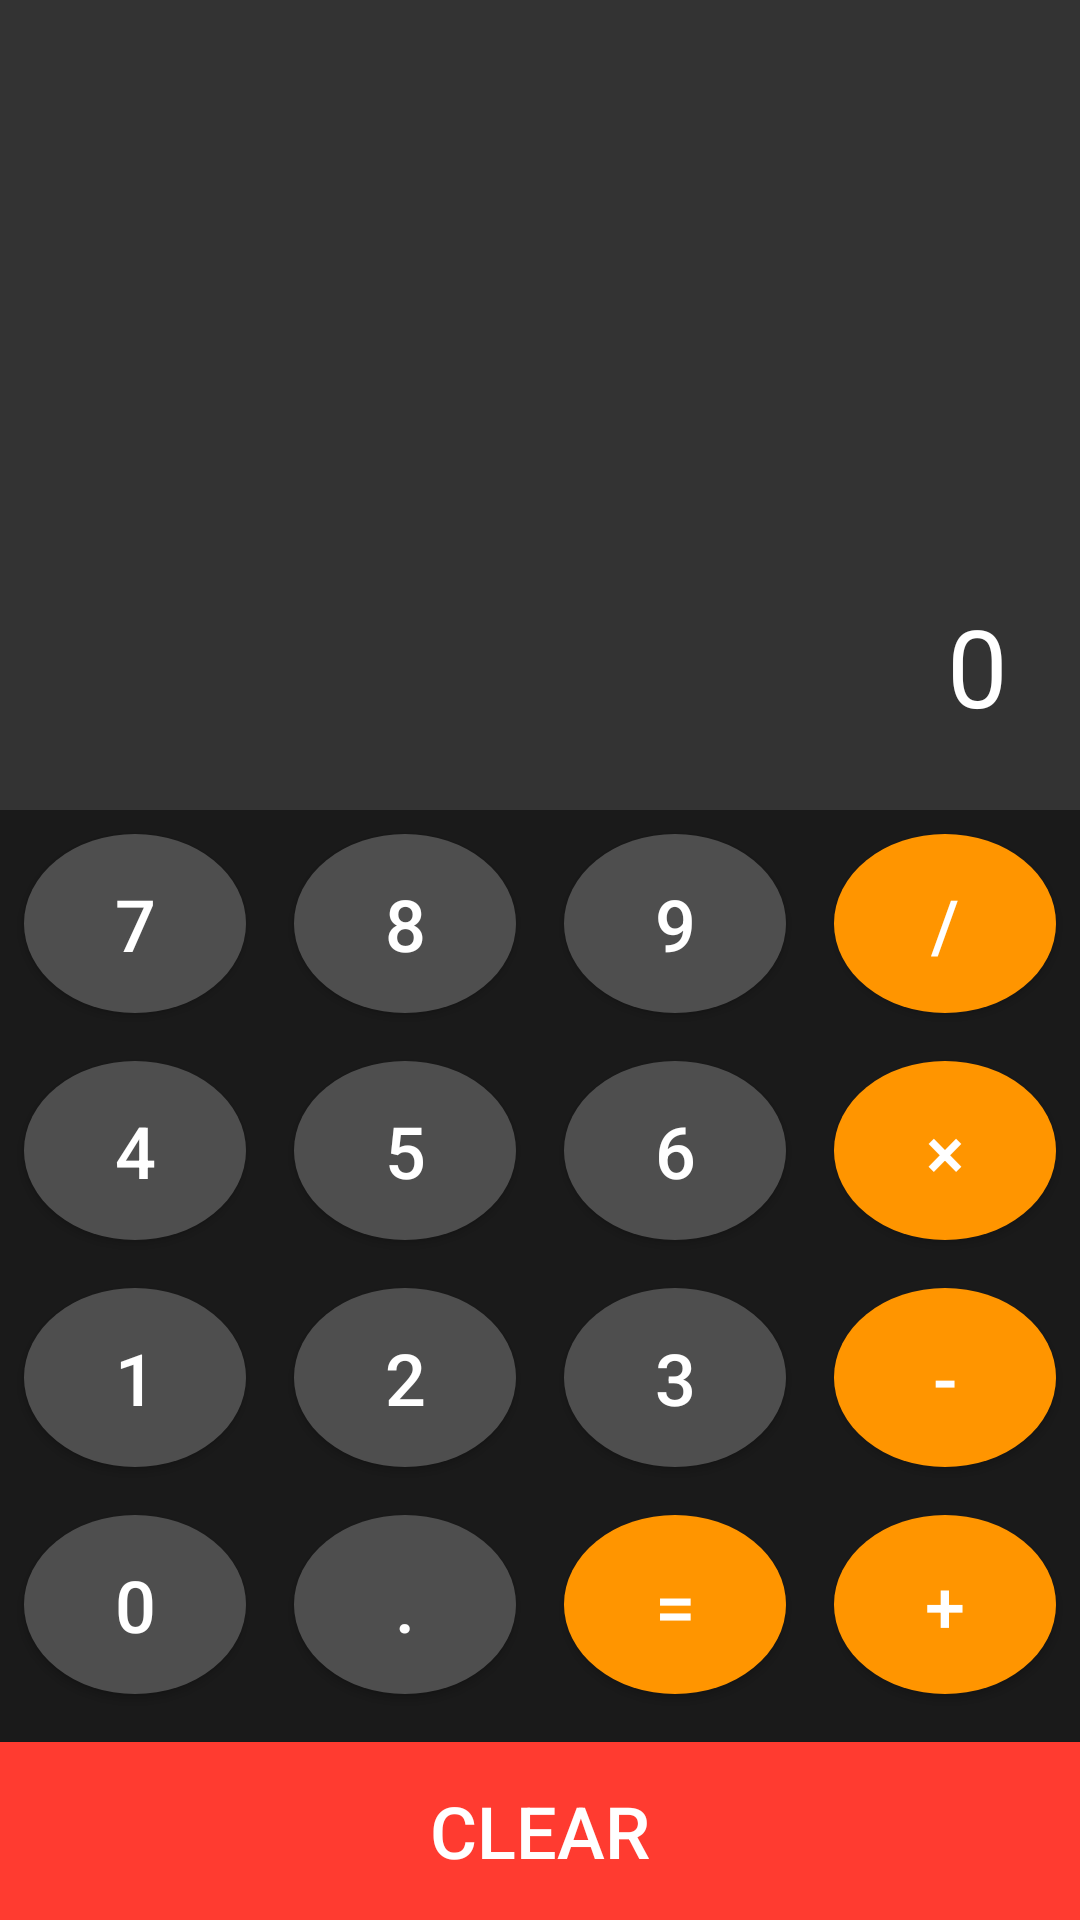

This screen was rendered from an Android layout file. Write that file and the resources it references.
<!-- AndroidManifest.xml: activity theme Theme.AppCompat.Light.DarkActionBar -->
<!-- res/layout/activity_main.xml -->
<?xml version="1.0" encoding="utf-8"?>
<LinearLayout
    xmlns:android="http://schemas.android.com/apk/res/android"
    android:layout_width="match_parent"
    android:layout_height="match_parent"
    android:orientation="vertical"
    android:background="#1A1A1A">

    <TextView
        android:id="@+id/tvDisplay"
        android:layout_width="match_parent"
        android:layout_height="0dp"
        android:layout_weight="1"
        android:background="#333333"
        android:gravity="bottom|end"
        android:padding="24dp"
        android:text="0"
        android:textColor="#FFFFFF"
        android:textSize="36sp"
        android:maxLines="1" />

    <GridLayout
        android:id="@+id/gridLayout"
        android:layout_width="match_parent"
        android:layout_height="100dp"
        android:layout_gravity="center"
        android:layout_weight="1"
        android:columnCount="4"
        android:rowCount="5">

        <Button
            android:id="@+id/btn7"
            android:layout_width="0dp"
            android:layout_height="0dp"
            android:layout_rowWeight="1"
            android:layout_columnWeight="1"
            android:layout_gravity="fill"
            android:layout_margin="8dp"
            android:background="@drawable/btn_background_grey"
            android:text="7"
            android:textColor="#FFFFFF"
            android:textSize="24sp" />

        <Button
            android:id="@+id/btn8"
            android:layout_width="0dp"
            android:layout_height="0dp"
            android:layout_rowWeight="1"
            android:layout_columnWeight="1"
            android:layout_gravity="fill"
            android:layout_margin="8dp"
            android:background="@drawable/btn_background_grey"
            android:text="8"
            android:textColor="#FFFFFF"
            android:textSize="24sp" />

        <Button
            android:id="@+id/btn9"
            android:layout_width="0dp"
            android:layout_height="0dp"
            android:layout_rowWeight="1"
            android:layout_columnWeight="1"
            android:layout_gravity="fill"
            android:layout_margin="8dp"
            android:background="@drawable/btn_background_grey"
            android:text="9"
            android:textColor="#FFFFFF"
            android:textSize="24sp" />

        <Button
            android:id="@+id/btnDivide"
            android:layout_width="0dp"
            android:layout_height="0dp"
            android:layout_rowWeight="1"
            android:layout_columnWeight="1"
            android:layout_gravity="fill"
            android:layout_margin="8dp"
            android:background="@drawable/btn_background_orange"
            android:text="/"
            android:textColor="#FFFFFF"
            android:textSize="24sp" />

        <Button
            android:id="@+id/btn4"
            android:layout_width="0dp"
            android:layout_height="0dp"
            android:layout_rowWeight="1"
            android:layout_columnWeight="1"
            android:layout_gravity="fill"
            android:layout_margin="8dp"
            android:background="@drawable/btn_background_grey"
            android:text="4"
            android:textColor="#FFFFFF"
            android:textSize="24sp" />

        <Button
            android:id="@+id/btn5"
            android:layout_width="0dp"
            android:layout_height="0dp"
            android:layout_rowWeight="1"
            android:layout_columnWeight="1"
            android:layout_gravity="fill"
            android:layout_margin="8dp"
            android:background="@drawable/btn_background_grey"
            android:text="5"
            android:textColor="#FFFFFF"
            android:textSize="24sp" />

        <Button
            android:id="@+id/btn6"
            android:layout_width="0dp"
            android:layout_height="0dp"
            android:layout_rowWeight="1"
            android:layout_columnWeight="1"
            android:layout_gravity="fill"
            android:layout_margin="8dp"
            android:background="@drawable/btn_background_grey"
            android:text="6"
            android:textColor="#FFFFFF"
            android:textSize="24sp" />

        <Button
            android:id="@+id/btnMultiply"
            android:layout_width="0dp"
            android:layout_height="0dp"
            android:layout_rowWeight="1"
            android:layout_columnWeight="1"
            android:layout_gravity="fill"
            android:layout_margin="8dp"
            android:background="@drawable/btn_background_orange"
            android:text="×"
            android:textColor="#FFFFFF"
            android:textSize="24sp" />

        <Button
            android:id="@+id/btn1"
            android:layout_width="0dp"
            android:layout_height="0dp"
            android:layout_rowWeight="1"
            android:layout_columnWeight="1"
            android:layout_gravity="fill"
            android:layout_margin="8dp"
            android:background="@drawable/btn_background_grey"
            android:text="1"
            android:textColor="#FFFFFF"
            android:textSize="24sp" />

        <Button
            android:id="@+id/btn2"
            android:layout_width="0dp"
            android:layout_height="0dp"
            android:layout_rowWeight="1"
            android:layout_columnWeight="1"
            android:layout_gravity="fill"
            android:layout_margin="8dp"
            android:background="@drawable/btn_background_grey"
            android:text="2"
            android:textColor="#FFFFFF"
            android:textSize="24sp" />

        <Button
            android:id="@+id/btn3"
            android:layout_width="0dp"
            android:layout_height="0dp"
            android:layout_rowWeight="1"
            android:layout_columnWeight="1"
            android:layout_gravity="fill"
            android:layout_margin="8dp"
            android:background="@drawable/btn_background_grey"
            android:text="3"
            android:textColor="#FFFFFF"
            android:textSize="24sp" />

        <Button
            android:id="@+id/btnMinus"
            android:layout_width="0dp"
            android:layout_height="0dp"
            android:layout_rowWeight="1"
            android:layout_columnWeight="1"
            android:layout_gravity="fill"
            android:layout_margin="8dp"
            android:background="@drawable/btn_background_orange"
            android:text="-"
            android:textColor="#FFFFFF"
            android:textSize="24sp" />

        <Button
            android:id="@+id/btn0"
            android:layout_width="0dp"
            android:layout_height="0dp"
            android:layout_rowWeight="1"
            android:layout_columnWeight="1"
            android:layout_gravity="fill"
            android:layout_margin="8dp"
            android:background="@drawable/btn_background_grey"
            android:text="0"
            android:textColor="#FFFFFF"
            android:textSize="24sp" />

        <Button
            android:id="@+id/btnDot"
            android:layout_width="0dp"
            android:layout_height="0dp"
            android:layout_rowWeight="1"
            android:layout_columnWeight="1"
            android:layout_gravity="fill"
            android:layout_margin="8dp"
            android:background="@drawable/btn_background_grey"
            android:text="."
            android:textColor="#FFFFFF"
            android:textSize="24sp" />

        <Button
            android:id="@+id/btnEqual"
            android:layout_width="0dp"
            android:layout_height="0dp"
            android:layout_rowWeight="1"
            android:layout_columnWeight="1"
            android:layout_gravity="fill"
            android:layout_margin="8dp"
            android:background="@drawable/btn_background_orange"
            android:text="="
            android:textColor="#FFFFFF"
            android:textSize="24sp" />

        <Button
            android:id="@+id/btnPlus"
            android:layout_width="0dp"
            android:layout_height="0dp"
            android:layout_rowWeight="1"
            android:layout_columnWeight="1"
            android:layout_gravity="fill"
            android:layout_margin="8dp"
            android:background="@drawable/btn_background_orange"
            android:text="+"
            android:textColor="#FFFFFF"
            android:textSize="24sp" />

        <Button
            android:id="@+id/btnClear"
            android:layout_width="0dp"
            android:layout_height="0dp"
            android:layout_rowWeight="1"
            android:layout_columnSpan="4"
            android:layout_columnWeight="1"
            android:layout_gravity="fill"
            android:layout_marginTop="8dp"
            android:background="#FF3B30"
            android:text="Clear"
            android:textColor="#FFFFFF"
            android:textSize="24sp" />
    </GridLayout>
</LinearLayout>
<!-- resources referenced by this layout -->
<resources>
  <!-- drawable btn_background_grey (drawable) -->
  <?xml version="1.0" encoding="utf-8"?>
  <shape xmlns:android="http://schemas.android.com/apk/res/android" android:shape="oval">
      <solid android:color="#4E4E4E" />
  </shape>
  <!-- drawable btn_background_orange (drawable) -->
  <?xml version="1.0" encoding="utf-8"?>
  <shape xmlns:android="http://schemas.android.com/apk/res/android" android:shape="oval">
      <solid android:color="#FF9500" />
  </shape>
</resources>
